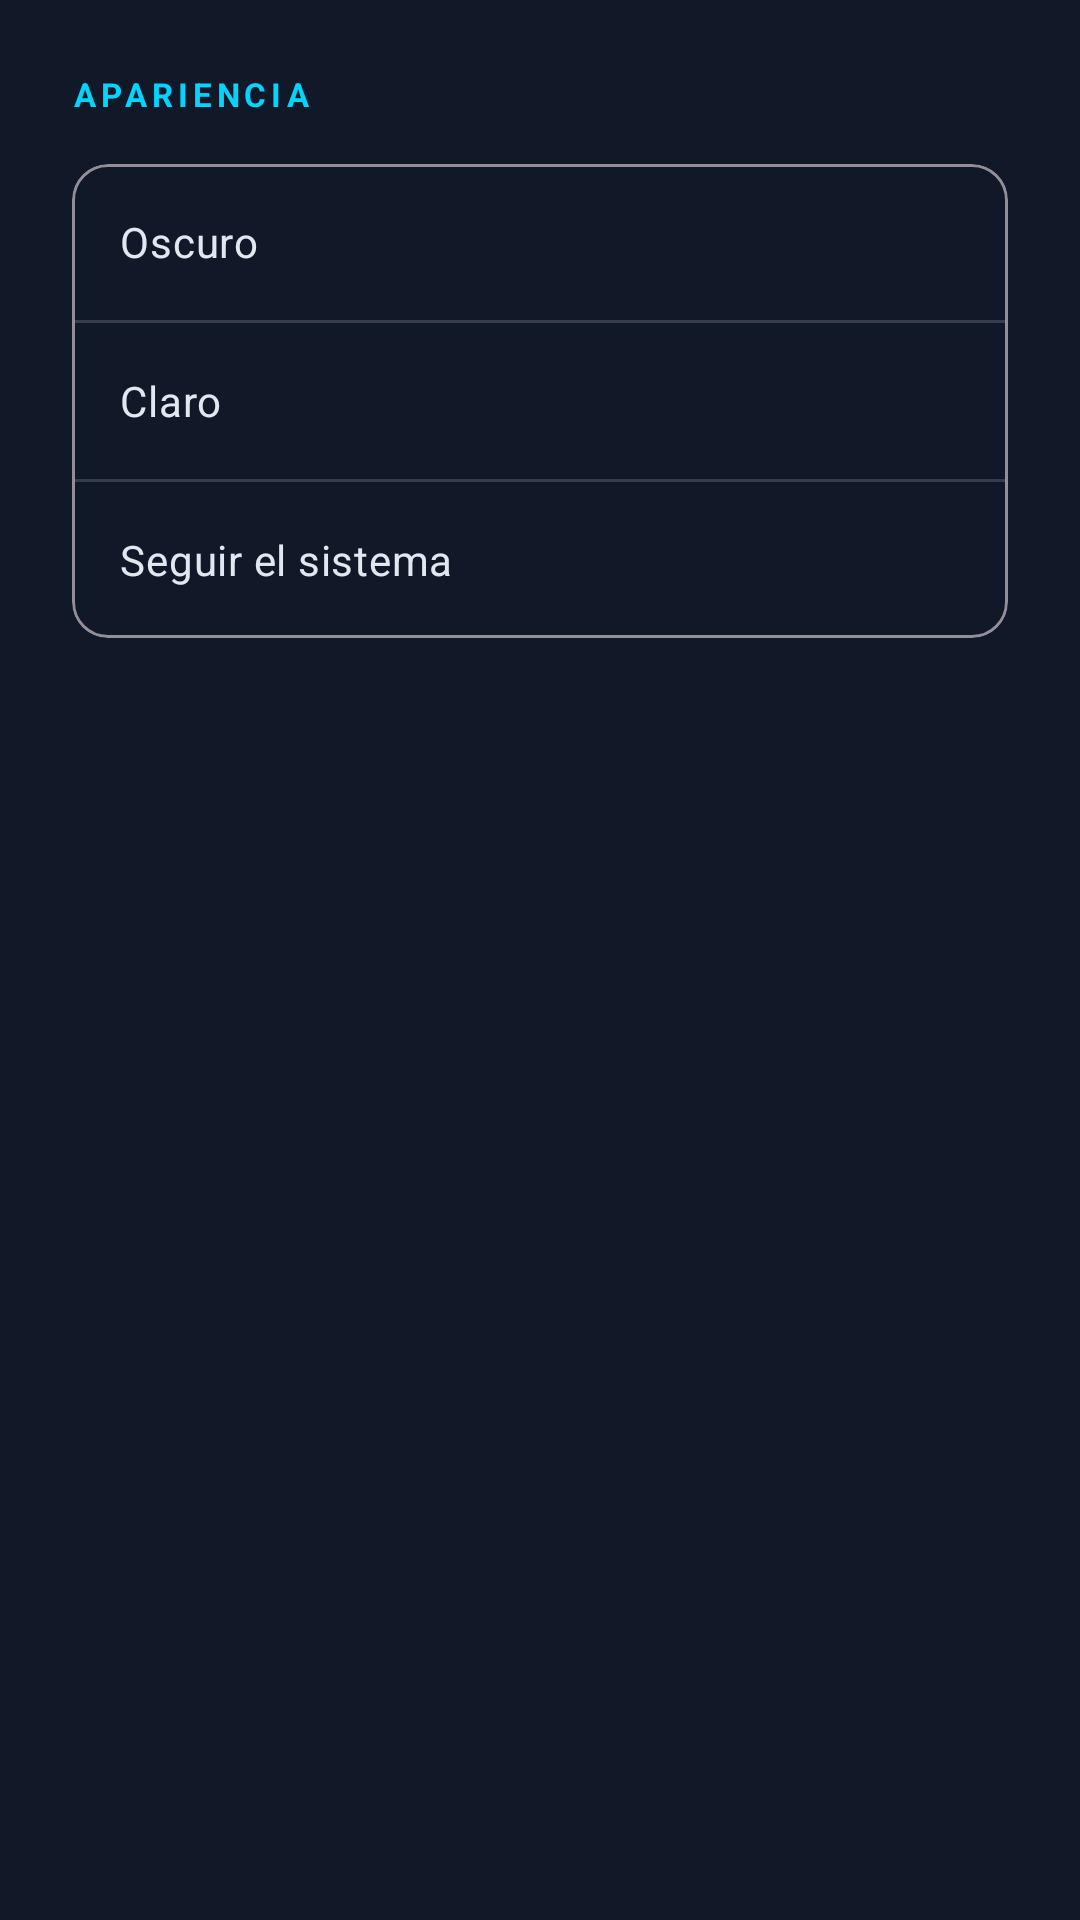

Write the Android layout XML for this screen, with the resource values it uses.
<!-- AndroidManifest.xml: application theme Theme.AsistenciaQR.Dark -->
<!-- res/layout/fragment_ajustes.xml -->
<?xml version="1.0" encoding="utf-8"?>
<LinearLayout
    xmlns:android="http://schemas.android.com/apk/res/android"
    xmlns:app="http://schemas.android.com/apk/res-auto"
    android:layout_width="match_parent"
    android:layout_height="match_parent"
    android:orientation="vertical"
    android:padding="24dp"
    android:background="?attr/colorSurface">

    <TextView
        android:layout_width="wrap_content"
        android:layout_height="wrap_content"
        android:text="APARIENCIA"
        android:textColor="?attr/colorPrimary"
        android:textSize="11sp"
        android:textStyle="bold"
        android:letterSpacing="0.15"
        android:layout_marginBottom="16dp" />

    <com.google.android.material.card.MaterialCardView
        android:layout_width="match_parent"
        android:layout_height="wrap_content"
        app:cardCornerRadius="12dp"
        app:cardElevation="0dp"
        app:strokeWidth="1dp"
        app:strokeColor="?attr/colorOutline">

        <LinearLayout
            android:layout_width="match_parent"
            android:layout_height="wrap_content"
            android:orientation="vertical">

            <RadioButton
                android:id="@+id/rb_dark"
                android:layout_width="match_parent"
                android:layout_height="52dp"
                android:text="Oscuro"
                android:paddingStart="16dp"
                android:button="@null"
                android:background="?attr/selectableItemBackground"
                android:gravity="center_vertical"
                android:textColor="?attr/colorOnSurface" />

            <View android:layout_width="match_parent" android:layout_height="1dp"
                android:background="?attr/colorOutline" android:alpha="0.3" />

            <RadioButton
                android:id="@+id/rb_light"
                android:layout_width="match_parent"
                android:layout_height="52dp"
                android:text="Claro"
                android:paddingStart="16dp"
                android:button="@null"
                android:background="?attr/selectableItemBackground"
                android:gravity="center_vertical"
                android:textColor="?attr/colorOnSurface" />

            <View android:layout_width="match_parent" android:layout_height="1dp"
                android:background="?attr/colorOutline" android:alpha="0.3" />

            <RadioButton
                android:id="@+id/rb_system"
                android:layout_width="match_parent"
                android:layout_height="52dp"
                android:text="Seguir el sistema"
                android:paddingStart="16dp"
                android:button="@null"
                android:background="?attr/selectableItemBackground"
                android:gravity="center_vertical"
                android:textColor="?attr/colorOnSurface" />

        </LinearLayout>
    </com.google.android.material.card.MaterialCardView>

</LinearLayout>
<!-- resources referenced by this layout -->
<resources>
  <style name="Theme.AsistenciaQR.Dark" parent="Theme.Material3.Dark.NoActionBar">
          <item name="colorPrimary">@color/cyan</item>
          <item name="colorOnPrimary">@color/dark_bg</item>
          <item name="colorSecondary">@color/purple</item>
          <item name="colorTertiary">@color/green</item>
          <item name="colorSurface">@color/dark_surface</item>
          <item name="colorOnSurface">@color/text_primary_dark</item>
          <item name="colorOnSurfaceVariant">@color/text_secondary_dark</item>
          <item name="colorError">@color/red</item>
          <item name="android:windowBackground">@color/dark_bg</item>
          <item name="android:statusBarColor">@color/dark_bg</item>
          <item name="android:navigationBarColor">@color/dark_surface</item>
      </style>
  <color name="cyan">#00D4FF</color>
  <color name="dark_bg">#0A0E1A</color>
  <color name="purple">#7C3AED</color>
  <color name="green">#10B981</color>
  <color name="dark_surface">#111827</color>
  <color name="text_primary_dark">#E2E8F0</color>
  <color name="text_secondary_dark">#94A3B8</color>
  <color name="red">#EF4444</color>
</resources>
